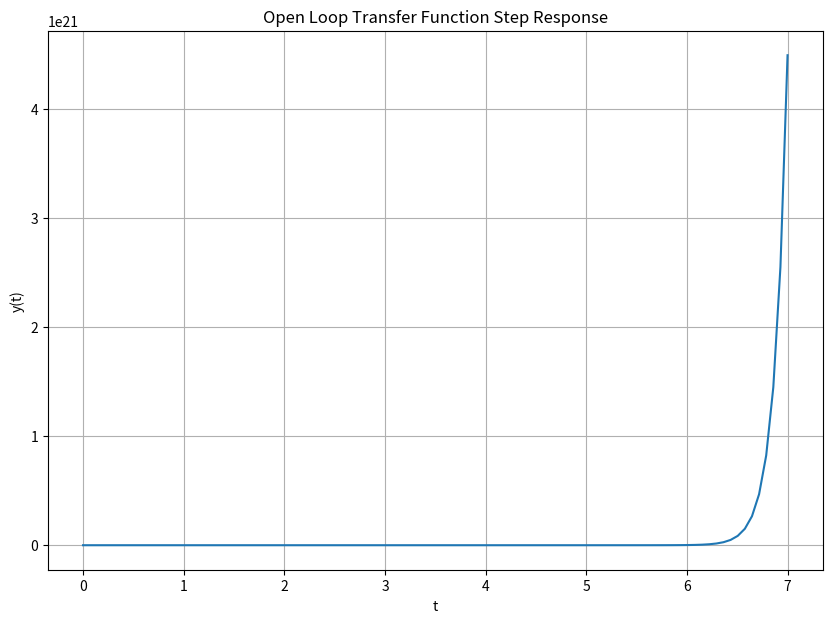
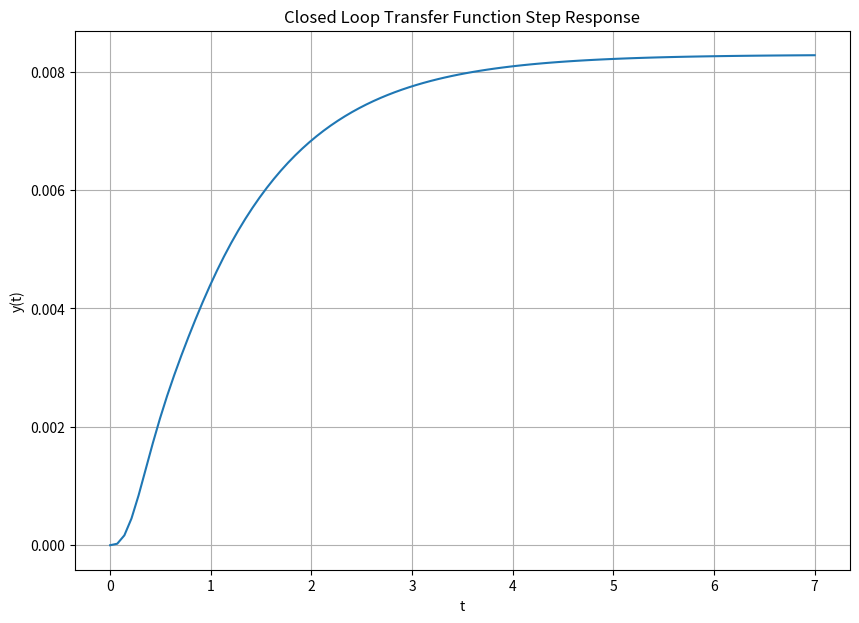

Source code (Python) for these figures, in order:
# -*- coding: utf-8 -*-
################################################
#					                           #
# [redacted]
# [redacted]
# Lab  7				                       #
# Due March 8 2022   			               #
# Block Diagrams and System Stability          #
#                                              #
# Separated by Parts	                       #
################################################

import numpy as np
import matplotlib.pyplot as plt
import scipy.signal as sig

steps = 2e-2

t = np.arange(0, 2, steps)

def stepFunc(t):
    y = np.zeros(t.shape)
    
    for i in range(len(t)):
        if t[i] < 0:
            y[i] = 0
        else:
            y[i] = 1
    return y

###########################Part 1##############################################



#G = (s+9)/((s-8)*(s+2)*(s+4))
#A = (s+4)/((s+3)*(s+1))
#B = (s+14)*(s+12)

zeros, poles, gain = sig.tf2zpk([1,9], sig.convolve([1,-6,-16],[1,4]))
print("G(s):")
print(zeros)
print(poles)
print(gain)

zeros, poles, gain = sig.tf2zpk([1,4], [1,4,3])
print("A(s):")
print(zeros)
print(poles)
print(gain)

roots = np.roots([1,26,168])
print("B(s):")
print(roots) #Only roots
print()

system_open = [1,9],sig.convolve([1,4,3],[1,-6,-16])
#print(sig.convolve([1,4,3],[1,-6,-16]))
t, step = sig.step(system_open)

plt.figure(figsize = (10, 7))
plt.plot(t, step)
plt.grid()
plt.ylabel('y(t)')
plt.xlabel('t')
plt.title('Open Loop Transfer Function Step Response')

print()
###########################Part 2##############################################


numG = [1,9]
denG = sig.convolve([1,-6,-16],[1,4]) #Multiplication of the two
numA = [1,4]
denA = [1,4,3]
numB = [1,26,168]
denB = [1]


numTotal = sig.convolve(numG, numA)
denTotal = sig.convolve(denA, denG) + sig.convolve(sig.convolve(denA, numB), numG)

print(numTotal)
print(denTotal)

transfer_closed = numTotal, denTotal
t, step_closed = sig.step(transfer_closed)

plt.figure(figsize = (10, 7))
plt.plot(t, step_closed)
plt.grid()
plt.ylabel('y(t)')
plt.xlabel('t')
plt.title('Closed Loop Transfer Function Step Response')